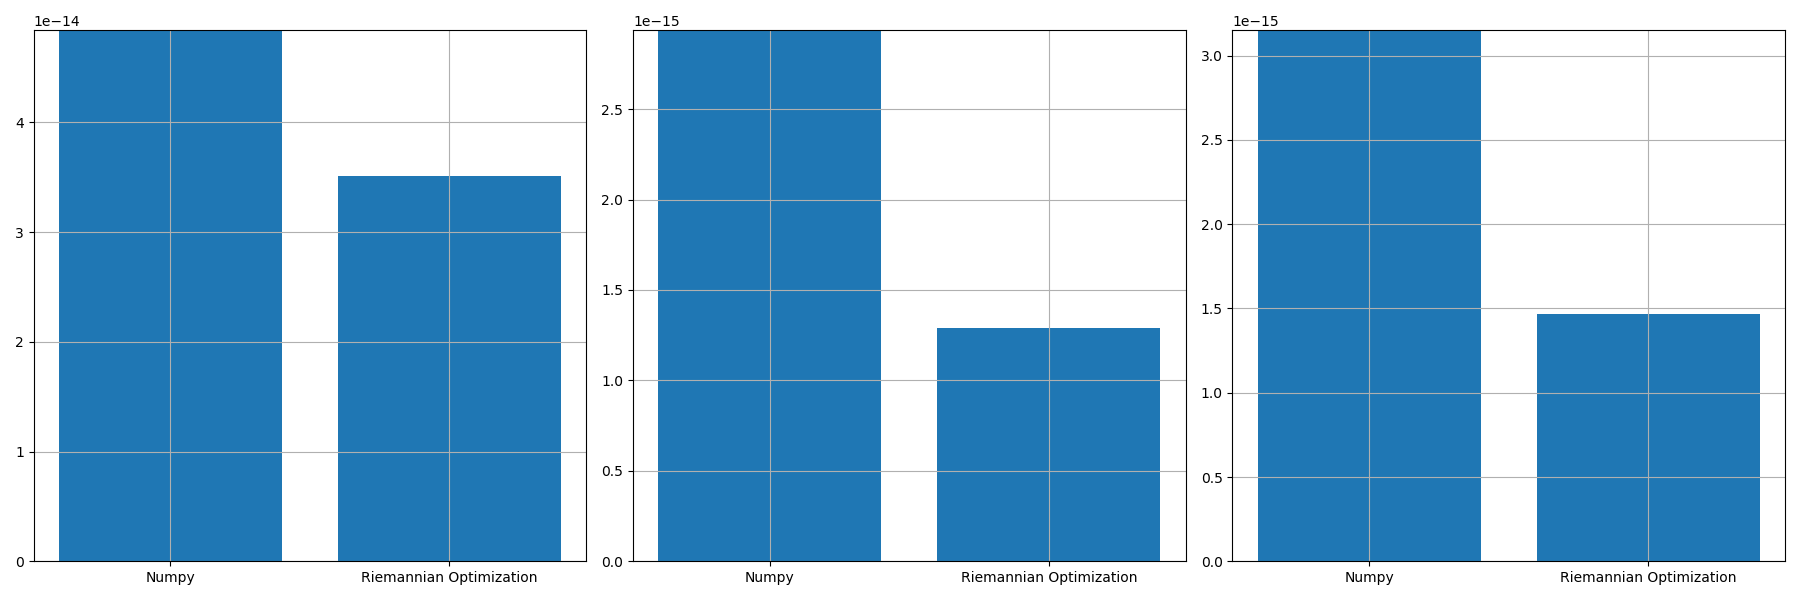

The table this chart was drawn from, first rows:
, norm_prop, norm_conv, norm_prop_IU, norm_prop_IV, norm_conv_IU0, norm_conv_IV0
0, 3.5064618538834943e-14, 4.839965655047077e-14, 1.2904854088814373e-15, 1.4663305283541571e-15, 2.9364142878491833e-15, 3.1509560828641876e-15
